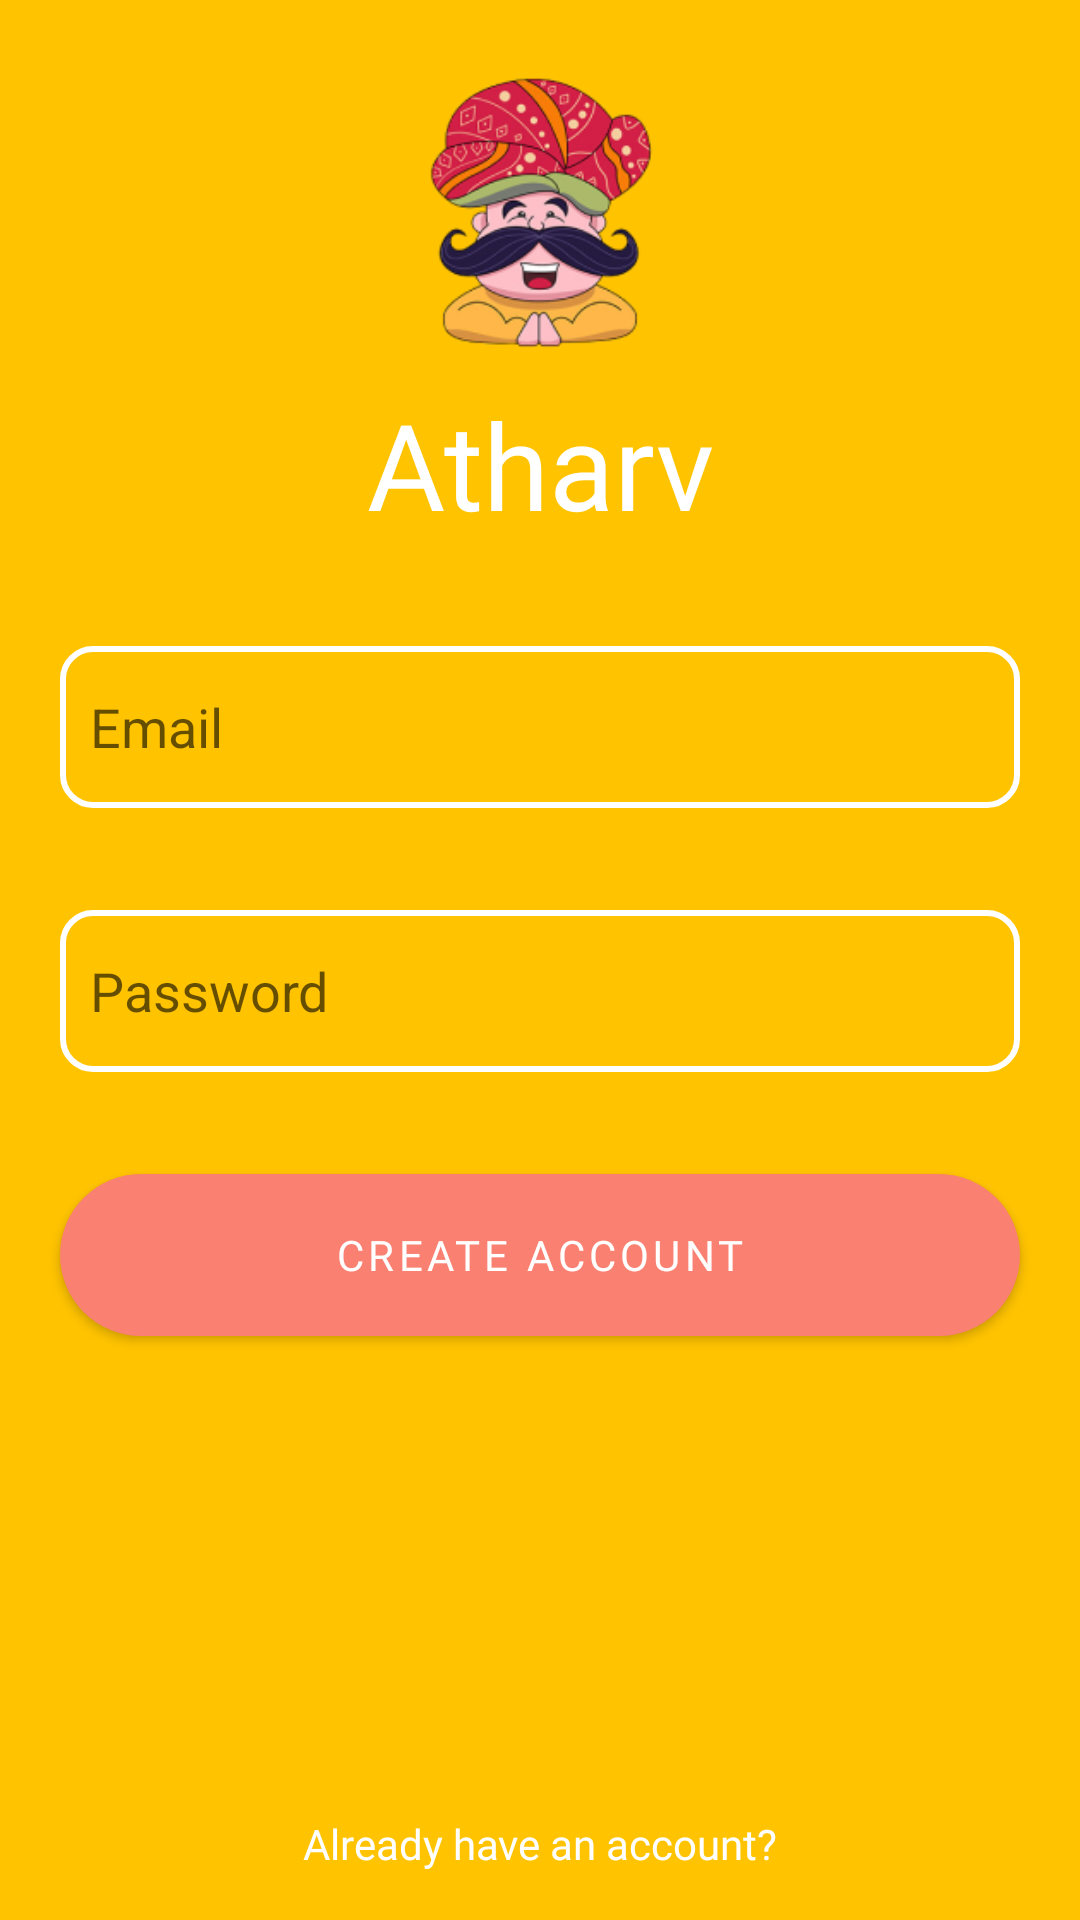

Layout XML and referenced resources for this Android screen:
<!-- AndroidManifest.xml: application theme Theme.HeART -->
<!-- res/layout/fragment_register_.xml -->
<?xml version="1.0" encoding="utf-8"?>
<FrameLayout xmlns:android="http://schemas.android.com/apk/res/android"
    xmlns:app="http://schemas.android.com/apk/res-auto"
    xmlns:tools="http://schemas.android.com/tools"
    android:layout_width="match_parent"
    android:layout_height="match_parent"
    android:background="@color/app_primary"
    tools:context=".ui.Register_Fragment">

    <androidx.constraintlayout.widget.ConstraintLayout
        android:layout_width="match_parent"
        android:layout_height="match_parent">

        <ProgressBar
           android:id="@+id/pg_bar"
            android:visibility="gone"
            android:layout_width="wrap_content"
            android:layout_height="wrap_content"
            app:layout_constraintBottom_toBottomOf="parent"
            app:layout_constraintEnd_toEndOf="parent"
            app:layout_constraintStart_toStartOf="parent"
            app:layout_constraintTop_toTopOf="parent" />

        <ImageView
            android:id="@+id/reg_img"
            android:layout_width="100dp"
            android:layout_height="100dp"
            android:src="@drawable/chatbot"
            android:layout_marginTop="20dp"
            app:layout_constraintEnd_toEndOf="parent"
            app:layout_constraintStart_toStartOf="parent"
            app:layout_constraintTop_toTopOf="parent" />

        <TextView
            android:id="@+id/textView2"
            android:layout_width="match_parent"
            android:layout_height="wrap_content"
            android:fontFamily="@font/kanit_bold"
            android:layout_marginTop="8dp"
            android:gravity="center_horizontal"
            android:text="Atharv"
            android:textColor="@color/white"
            android:textSize="40sp"
            app:layout_constraintEnd_toEndOf="parent"
            app:layout_constraintStart_toStartOf="parent"
            app:layout_constraintTop_toBottomOf="@+id/reg_img" />


        <EditText
            android:id="@+id/username_reg"
            android:layout_width="match_parent"
            android:layout_height="54dp"
            android:layout_marginTop="34dp"
            android:hint="Email"
            android:background="@drawable/edit_text_bg"
            android:layout_marginRight="20dp"
            android:layout_marginLeft="20dp"
            android:padding="10dp"
            app:layout_constraintEnd_toEndOf="parent"
            app:layout_constraintStart_toStartOf="parent"
            app:layout_constraintTop_toBottomOf="@+id/textView2" />


        <EditText
            android:id="@+id/password"
            android:layout_width="match_parent"
            android:layout_height="54dp"
            android:background="@drawable/edit_text_bg"
            android:hint="Password"
            android:layout_marginRight="20dp"
            android:layout_marginLeft="20dp"
            android:padding="10dp"
            android:layout_marginTop="34dp"
            app:layout_constraintStart_toStartOf="parent"
            app:layout_constraintTop_toBottomOf="@+id/username_reg" />


        <Button
            android:id="@+id/createAcc"
            android:layout_width="match_parent"
            android:layout_height="54dp"
            android:layout_marginLeft="20dp"
            android:layout_marginTop="34dp"
            android:layout_marginRight="20dp"
            android:background="@drawable/login_btn_bg"
            android:fontFamily="@font/kanit_bold"
            android:letterSpacing="0.1"
            android:text="Create Account"
            android:textColor="@color/white"
            app:layout_constraintEnd_toEndOf="parent"
            app:layout_constraintStart_toStartOf="parent"
            app:layout_constraintTop_toBottomOf="@+id/password" />


        <TextView
            android:id="@+id/already_have_an_account"
            android:layout_width="match_parent"
            android:layout_height="wrap_content"
            android:text="Already have an account?"
            android:textColor="@color/white"
            android:gravity="center_horizontal"
            android:fontFamily="@font/kanit_medium"
            app:layout_constraintBottom_toBottomOf="parent"
            app:layout_constraintEnd_toEndOf="parent"
            android:layout_marginBottom="16dp"
            app:layout_constraintStart_toStartOf="parent" />


    </androidx.constraintlayout.widget.ConstraintLayout>


</FrameLayout>
<!-- resources referenced by this layout -->
<resources>
  <color name="app_primary">#FFC300</color>
  <color name="white">#FFFFFFFF</color>
  <!-- drawable chatbot: png bitmap (drawable, 41674 bytes) -->
  <!-- drawable edit_text_bg (drawable) -->
  <?xml version="1.0" encoding="utf-8"?>
  <shape xmlns:android="http://schemas.android.com/apk/res/android">
  
      <stroke android:color="@color/white"
          android:width="2dp"/>
      <corners android:topLeftRadius="10dp"
          android:topRightRadius="10dp"
          android:bottomLeftRadius="10dp"
          android:bottomRightRadius="10dp"/>
  </shape>
  <!-- drawable login_btn_bg (drawable) -->
  <?xml version="1.0" encoding="utf-8"?>
  <shape xmlns:android="http://schemas.android.com/apk/res/android">
  <solid android:color="@color/login_blue"/>
      <corners android:bottomRightRadius="30dp"
          android:topRightRadius="30dp"
          android:bottomLeftRadius="30dp"
          android:topLeftRadius="30dp"/>
  </shape>
  <style name="Theme.HeART" parent="Base.Theme.HeART" />
  <color name="login_blue">#FA8072</color>
  <style name="Base.Theme.HeART" parent="Theme.AppCompat.DayNight.NoActionBar">
          
          <item name="android:statusBarColor">@color/app_primary</item>
          <item name="android:navigationBarColor">@color/app_primary</item>
          
      </style>
</resources>
